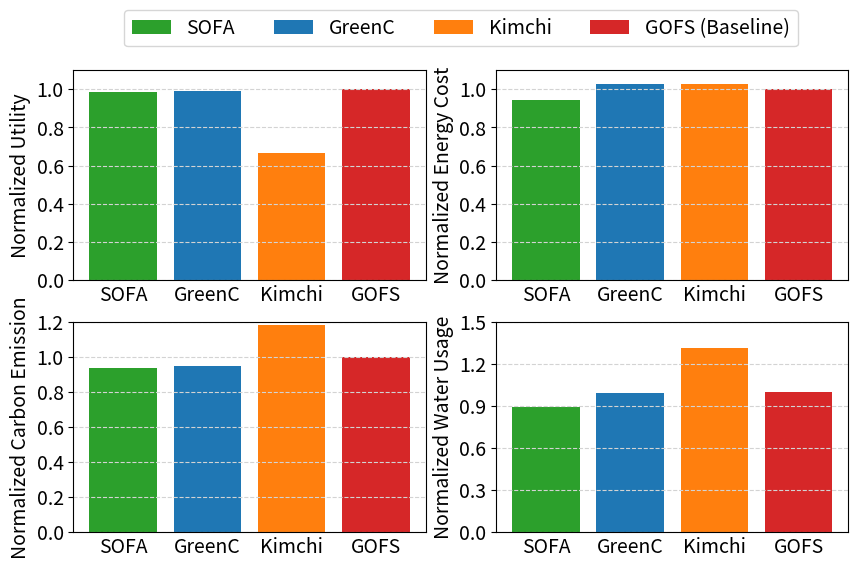

This chart was generated by the following Python code:
import sys
import re
import numpy as np
import matplotlib.pyplot as plt
import matplotlib
import shutil
import matplotlib.ticker as mtick
# import plotinpy as pnp

def main():

	## req test
	A=np.array([4.3148767749241355,31.477772923005002,0.3077508361706136,1.2869718951539633]) #SOFA (utility, total_energy_cost, carbon, water)
	B=np.array([4.344101875,34.25494381106193,0.31055455369744844,1.4211559395583235]) #GreenC
	C=np.array([2.9131481249999998,34.223760568670066,0.3870588941587782,1.8895661616446384]) #Kimchi
	D=np.array([4.386000000000001,33.33199869502764,0.3272203417333239,1.434753979048178]) #GOFS

	A = A/D
	B = B/D
	C = C/D
	D = D/D
	# exit()
	print(A)
	print(B)
	print(C)
	print(D)

	fig, axs = plt.subplots(2, 2)
	figure = plt.gcf() # get current figure
	figure.set_size_inches(10, 6)

	a=[0]*4
	j=0
	the_list=[A,B,C,D]
	for i in range(4):
		a[i]=the_list[i][j]

	size = len(a)
	x = np.arange(size)

	ax =axs[0,0]
	print(a)
	# exit()
	ax.bar(x[0], a[0], label='SOFA', color='tab:green')
	ax.bar(x[1], a[1], label='GreenC', color='tab:blue')
	ax.bar(x[2], a[2], label='Kimchi', color='tab:orange')
	ax.bar(x[3], a[3], label='GOFS (Baseline)', color='tab:red')

	ax.set_yticks(np.arange(0, 1.1, 0.2))
	ax.set_xticks(np.arange(0, 4, 1))
	labels = [item.get_text() for item in ax.get_xticklabels()]
	labels = ['SOFA', 'GreenC', 'Kimchi', 'GOFS']
	ax.set_xticklabels(labels)
	ax.tick_params('x', length=0, width=2, which='major')
	plt.sca(ax)
	plt.ylim(0,1.1)
	# plt.xticks(np.arange(0, 1, width))
	plt.xticks(fontsize=14)
	plt.yticks(fontsize=14)
	plt.ylabel("Normalized Utility", fontsize=14)

	ax.grid(axis='y', linestyle='--', color='lightgrey')
	ax.legend(loc='center', bbox_to_anchor=(1.1, 1.2), fontsize=14, ncol=4)


	a=[0]*4
	j=1
	the_list=[A,B,C,D]
	for i in range(4):
		a[i]=the_list[i][j]
	ax =axs[0,1]

	ax.bar(x[0], a[0], label='SOFA', color='tab:green')
	ax.bar(x[1], a[1], label='GreenC', color='tab:blue')
	ax.bar(x[2], a[2], label='Kimchi', color='tab:orange')
	ax.bar(x[3], a[3], label='GOFS', color='tab:red')

	ax.set_yticks(np.arange(0, 1.1, 0.2))
	ax.set_xticks(np.arange(0, 4, 1))
	labels = [item.get_text() for item in ax.get_xticklabels()]
	labels = ['SOFA', 'GreenC', 'Kimchi', 'GOFS']
	ax.set_xticklabels(labels)
	ax.tick_params('x', length=0, width=2, which='major')
	plt.sca(ax)
	plt.ylim(0,1.1)
	# plt.xticks(np.arange(0, 1, width))
	plt.xticks(fontsize=14)
	plt.yticks(fontsize=14)
	plt.ylabel("Normalized Energy Cost", fontsize=14)

	ax.grid(axis='y', linestyle='--', color='lightgrey')

	a=[0]*4
	j=2
	the_list=[A,B,C,D]
	for i in range(4):
		a[i]=the_list[i][j]
	ax =axs[1,0]

	ax.bar(x[0], a[0], label='SOFA', color='tab:green')
	ax.bar(x[1], a[1], label='GreenC', color='tab:blue')
	ax.bar(x[2], a[2], label='Kimchi', color='tab:orange')
	ax.bar(x[3], a[3], label='GOFS', color='tab:red')

	ax.set_yticks(np.arange(0, 1.21, 0.2))
	# plt.ylim(0,1.2)
	ax.set_xticks(np.arange(0, 4, 1))
	labels = [item.get_text() for item in ax.get_xticklabels()]
	labels = ['SOFA', 'GreenC', 'Kimchi', 'GOFS']
	ax.set_xticklabels(labels)
	ax.tick_params('x', length=0, width=2, which='major')
	plt.sca(ax)
	plt.ylim(0,1.2)
	# plt.xticks(np.arange(0, 1, width))
	plt.xticks(fontsize=14)
	plt.yticks(fontsize=14)
	plt.ylabel("Normalized Carbon Emission", fontsize=14)

	ax.grid(axis='y', linestyle='--', color='lightgrey')

	a=[0]*4
	j=3
	the_list=[A,B,C,D]
	for i in range(4):
		a[i]=the_list[i][j]
	ax =axs[1,1]

	ax.bar(x[0], a[0], label='SOFA', color='tab:green')
	ax.bar(x[1], a[1], label='GreenC', color='tab:blue')
	ax.bar(x[2], a[2], label='Kimchi', color='tab:orange')
	ax.bar(x[3], a[3], label='GOFS', color='tab:red')

	ax.set_yticks(np.arange(0, 1.51, 0.3))
	# plt.ylim(0,1.5)
	ax.set_xticks(np.arange(0, 4, 1))
	labels = [item.get_text() for item in ax.get_xticklabels()]
	labels = ['SOFA', 'GreenC', 'Kimchi', 'GOFS']
	ax.set_xticklabels(labels)
	ax.tick_params('x', length=0, width=2, which='major')
	plt.sca(ax)
	# plt.xticks(np.arange(0, 1, width))
	plt.xticks(fontsize=14)
	plt.yticks(fontsize=14)
	plt.ylabel("Normalized Water Usage", fontsize=14)

	ax.grid(axis='y', linestyle='--', color='lightgrey')


	# axs[1,1].grid(axis='y', linestyle='--', color='lightgrey')
	figure.savefig('plot-1-azure.jpeg', dpi=1200, bbox_inches="tight")
	
	
if __name__ == '__main__':
	main()
